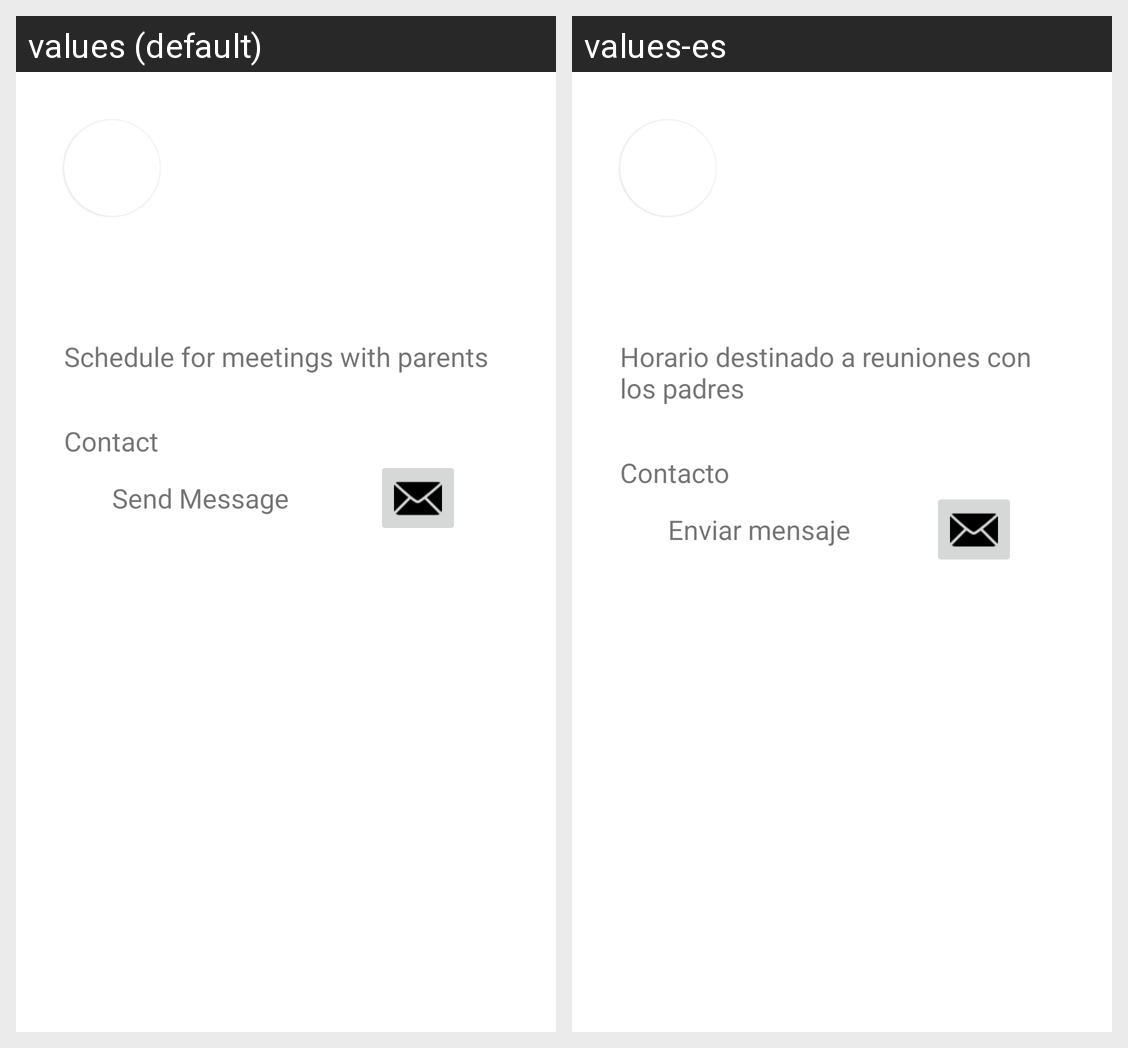

The same Android screen rendered under two of its app's locales, left to right. List the strings drawn on it with the default value and each locale's translation.
Android screen res/layout/directive_file_fragment.xml rendered under 2 locales, left to right: values (default), values-es. Device: Nexus 5 (rendered at 1080×1920; each locale shown at half size, 540×960, under a caption strip naming it); theme AppTheme.
Strings drawn on this screen, with the default value and each locale's value (text and hints the layout hard-codes, and strings that could not be matched under every locale, appear in the picture but are not listed):

administrative_timetable
  values: Schedule for meetings with parents
  values-es: Horario destinado a reuniones con los padres

administrative_contact
  values: Contact
  values-es: Contacto

administrative_sent_message
  values: Send Message
  values-es: Enviar mensaje
